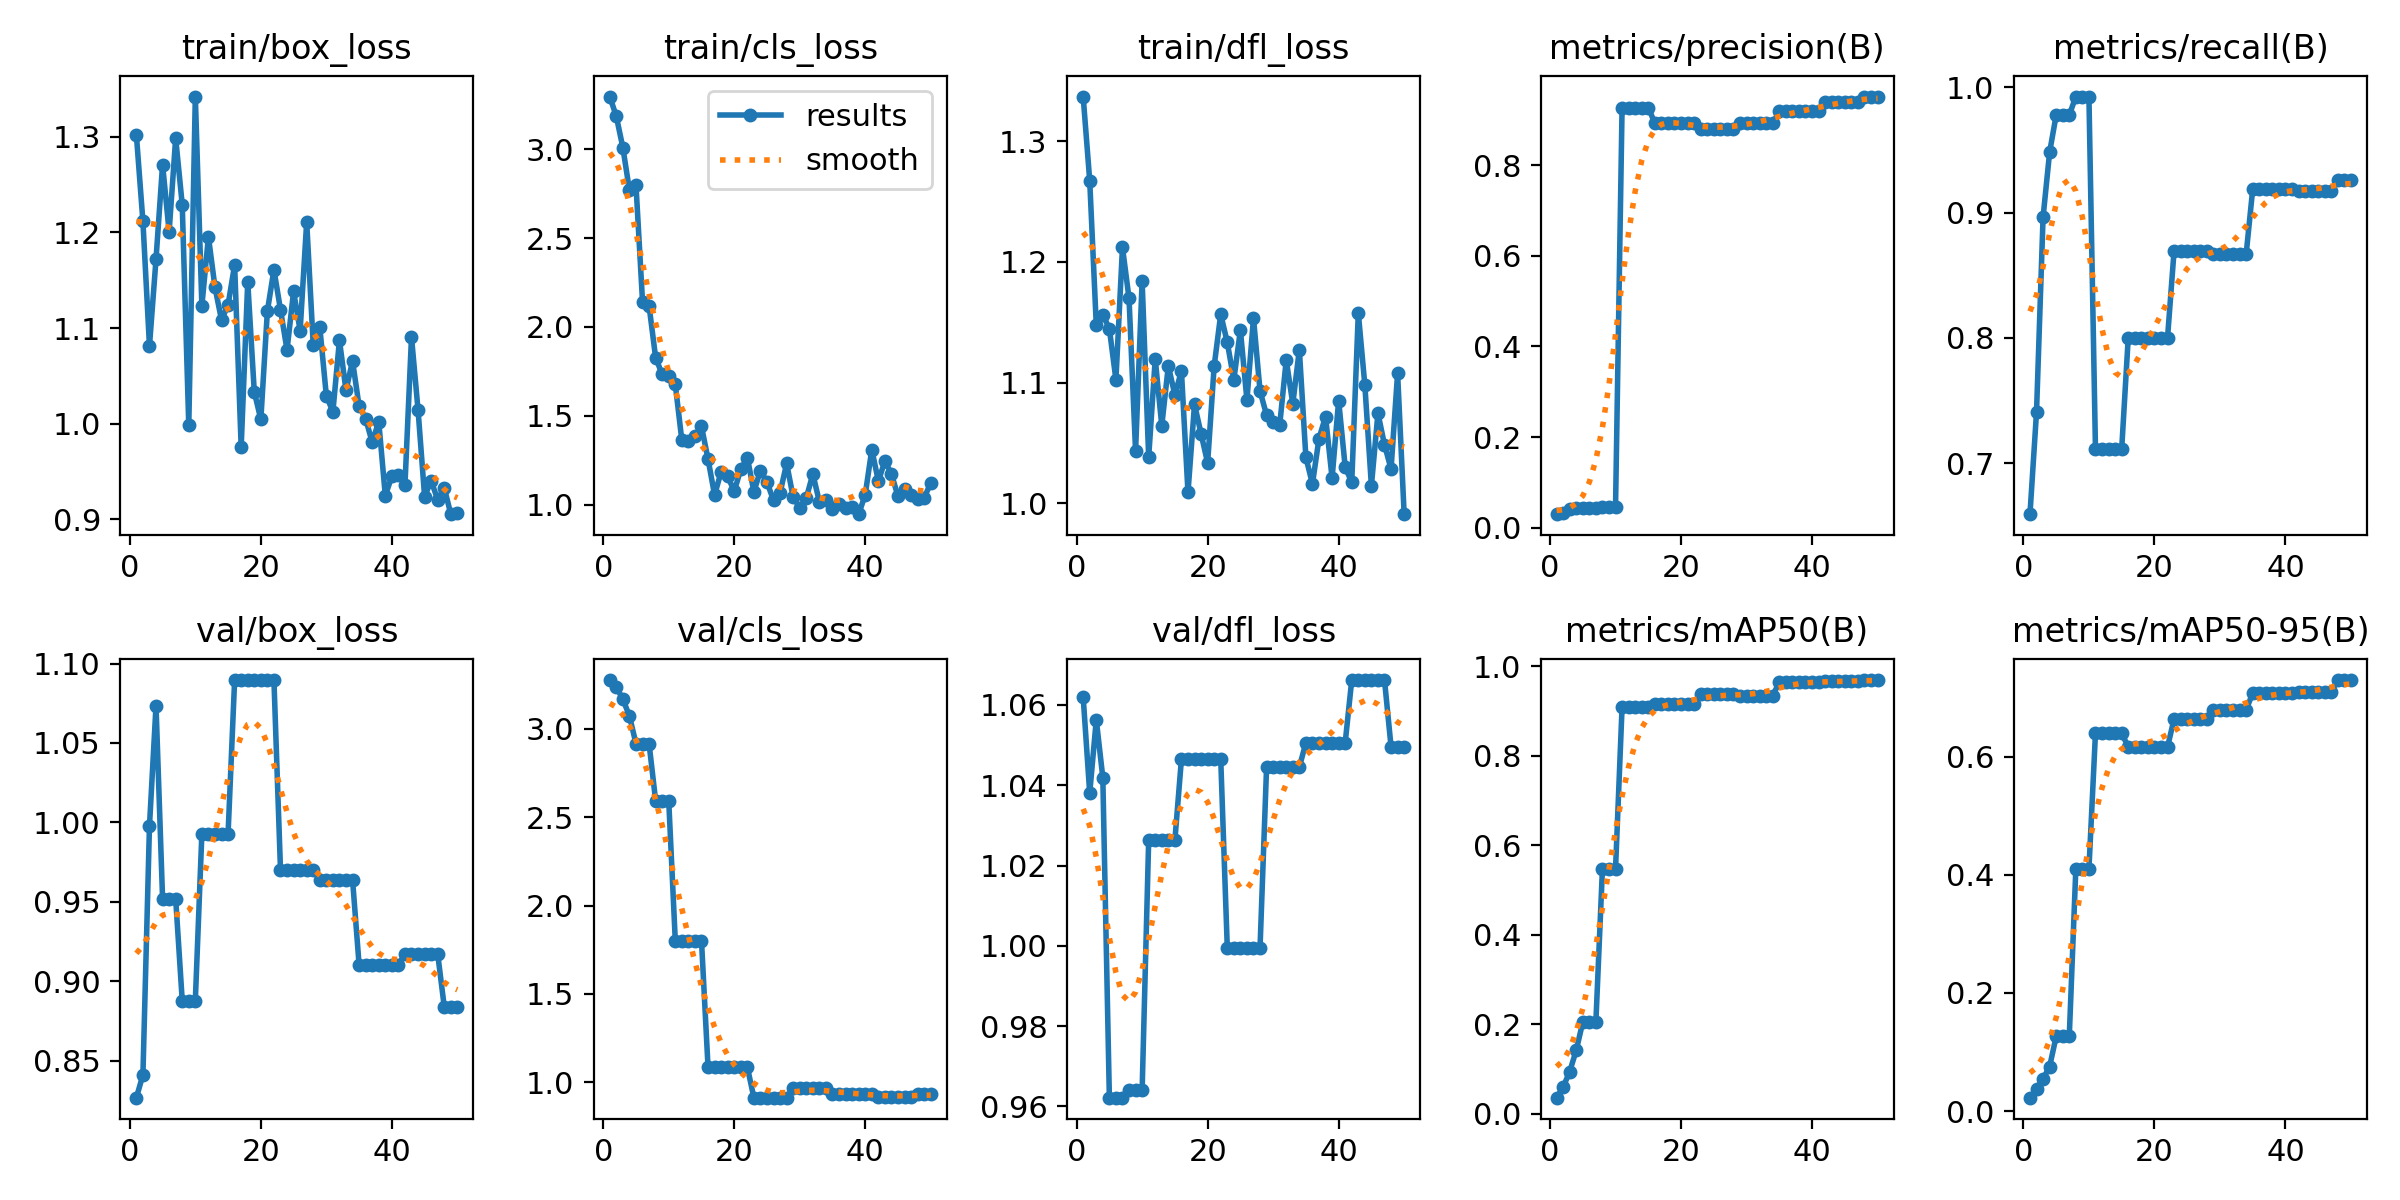

The data file committed next to this chart (first rows):
epoch, train/box_loss, train/cls_loss, train/dfl_loss, metrics/precision(B), metrics/recall(B), metrics/mAP50(B), metrics/mAP50-95(B), val/box_loss, val/cls_loss, val/dfl_loss, lr/pg0, lr/pg1, lr/pg2
1, 1.302, 3.296, 1.337, 0.02967, 0.6593, 0.03586, 0.02264, 0.8268, 3.276, 1.062, 8e-05, 8e-05, 8e-05
2, 1.212, 3.184, 1.267, 0.03333, 0.7407, 0.05932, 0.03745, 0.8412, 3.236, 1.038, 0.0001764, 0.0001764, 0.0001764
3, 1.081, 3.008, 1.148, 0.04033, 0.8963, 0.09393, 0.0546, 0.9978, 3.167, 1.056, 0.0002689, 0.0002689, 0.0002689
4, 1.172, 2.769, 1.156, 0.04267, 0.9482, 0.1416, 0.07528, 1.073, 3.072, 1.042, 0.0003574, 0.0003574, 0.0003574
5, 1.271, 2.798, 1.145, 0.044, 0.9778, 0.2047, 0.1263, 0.952, 2.916, 0.9622, 0.000442, 0.000442, 0.000442
6, 1.201, 2.143, 1.102, 0.044, 0.9778, 0.2047, 0.1263, 0.952, 2.916, 0.9622, 0.0005226, 0.0005226, 0.0005226
7, 1.298, 2.118, 1.212, 0.044, 0.9778, 0.2047, 0.1263, 0.952, 2.916, 0.9622, 0.0005992, 0.0005992, 0.0005992
8, 1.229, 1.827, 1.17, 0.04467, 0.9926, 0.5464, 0.4099, 0.888, 2.593, 0.964, 0.0006719, 0.0006719, 0.0006719
9, 0.9981, 1.733, 1.043, 0.04467, 0.9926, 0.5464, 0.4099, 0.888, 2.593, 0.964, 0.0007406, 0.0007406, 0.0007406
10, 1.342, 1.725, 1.184, 0.04467, 0.9926, 0.5464, 0.4099, 0.888, 2.593, 0.964, 0.0008054, 0.0008054, 0.0008054
11, 1.123, 1.678, 1.038, 0.9273, 0.7111, 0.9091, 0.64, 0.993, 1.802, 1.026, 0.0008662, 0.0008662, 0.0008662
12, 1.196, 1.363, 1.119, 0.9273, 0.7111, 0.9091, 0.64, 0.993, 1.802, 1.026, 0.000923, 0.000923, 0.000923
13, 1.143, 1.36, 1.064, 0.9273, 0.7111, 0.9091, 0.64, 0.993, 1.802, 1.026, 0.0009759, 0.0009759, 0.0009759
14, 1.108, 1.384, 1.114, 0.9273, 0.7111, 0.9091, 0.64, 0.993, 1.802, 1.026, 0.001025, 0.001025, 0.001025
15, 1.124, 1.441, 1.09, 0.9273, 0.7111, 0.9091, 0.64, 0.993, 1.802, 1.026, 0.00107, 0.00107, 0.00107
16, 1.166, 1.257, 1.11, 0.893, 0.8, 0.9164, 0.6165, 1.09, 1.086, 1.046, 0.001111, 0.001111, 0.001111
17, 0.9756, 1.055, 1.009, 0.893, 0.8, 0.9164, 0.6165, 1.09, 1.086, 1.046, 0.001148, 0.001148, 0.001148
18, 1.148, 1.185, 1.082, 0.893, 0.8, 0.9164, 0.6165, 1.09, 1.086, 1.046, 0.001181, 0.001181, 0.001181
19, 1.033, 1.159, 1.058, 0.893, 0.8, 0.9164, 0.6165, 1.09, 1.086, 1.046, 0.00121, 0.00121, 0.00121
20, 1.004, 1.077, 1.033, 0.893, 0.8, 0.9164, 0.6165, 1.09, 1.086, 1.046, 0.001235, 0.001235, 0.001235
21, 1.118, 1.199, 1.114, 0.893, 0.8, 0.9164, 0.6165, 1.09, 1.086, 1.046, 0.001208, 0.001208, 0.001208
22, 1.161, 1.265, 1.157, 0.893, 0.8, 0.9164, 0.6165, 1.09, 1.086, 1.046, 0.001208, 0.001208, 0.001208
23, 1.119, 1.073, 1.133, 0.88, 0.8695, 0.9371, 0.6641, 0.9704, 0.9133, 0.9995, 0.001168, 0.001168, 0.001168
24, 1.077, 1.192, 1.102, 0.88, 0.8695, 0.9371, 0.6641, 0.9704, 0.9133, 0.9995, 0.001129, 0.001129, 0.001129
25, 1.138, 1.127, 1.143, 0.88, 0.8695, 0.9371, 0.6641, 0.9704, 0.9133, 0.9995, 0.001089, 0.001089, 0.001089
26, 1.097, 1.025, 1.086, 0.88, 0.8695, 0.9371, 0.6641, 0.9704, 0.9133, 0.9995, 0.00105, 0.00105, 0.00105
27, 1.211, 1.067, 1.153, 0.88, 0.8695, 0.9371, 0.6641, 0.9704, 0.9133, 0.9995, 0.00101, 0.00101, 0.00101
28, 1.083, 1.232, 1.093, 0.88, 0.8695, 0.9371, 0.6641, 0.9704, 0.9133, 0.9995, 0.0009704, 0.0009704, 0.0009704
29, 1.101, 1.042, 1.073, 0.8923, 0.8667, 0.9345, 0.6797, 0.964, 0.9682, 1.044, 0.0009308, 0.0009308, 0.0009308
30, 1.029, 0.9838, 1.067, 0.8923, 0.8667, 0.9345, 0.6797, 0.964, 0.9682, 1.044, 0.0008912, 0.0008912, 0.0008912
31, 1.012, 1.038, 1.065, 0.8923, 0.8667, 0.9345, 0.6797, 0.964, 0.9682, 1.044, 0.0008516, 0.0008516, 0.0008516
32, 1.087, 1.172, 1.119, 0.8923, 0.8667, 0.9345, 0.6797, 0.964, 0.9682, 1.044, 0.000812, 0.000812, 0.000812
33, 1.035, 1.016, 1.082, 0.8923, 0.8667, 0.9345, 0.6797, 0.964, 0.9682, 1.044, 0.0007724, 0.0007724, 0.0007724
34, 1.066, 1.029, 1.127, 0.8923, 0.8667, 0.9345, 0.6797, 0.964, 0.9682, 1.044, 0.0007328, 0.0007328, 0.0007328
35, 1.018, 0.9758, 1.038, 0.9193, 0.9185, 0.9642, 0.7075, 0.9104, 0.9366, 1.051, 0.0006932, 0.0006932, 0.0006932
36, 1.005, 1.003, 1.016, 0.9193, 0.9185, 0.9642, 0.7075, 0.9104, 0.9366, 1.051, 0.0006536, 0.0006536, 0.0006536
37, 0.9805, 0.9814, 1.054, 0.9193, 0.9185, 0.9642, 0.7075, 0.9104, 0.9366, 1.051, 0.000614, 0.000614, 0.000614
38, 1.002, 0.9894, 1.072, 0.9193, 0.9185, 0.9642, 0.7075, 0.9104, 0.9366, 1.051, 0.0005744, 0.0005744, 0.0005744
39, 0.9249, 0.9469, 1.021, 0.9193, 0.9185, 0.9642, 0.7075, 0.9104, 0.9366, 1.051, 0.0005348, 0.0005348, 0.0005348
40, 0.9449, 1.057, 1.085, 0.9193, 0.9185, 0.9642, 0.7075, 0.9104, 0.9366, 1.051, 0.0004952, 0.0004952, 0.0004952
41, 0.9461, 1.31, 1.03, 0.9193, 0.9185, 0.9642, 0.7075, 0.9104, 0.9366, 1.051, 0.0004556, 0.0004556, 0.0004556
42, 0.9357, 1.133, 1.017, 0.9393, 0.9174, 0.966, 0.7094, 0.9173, 0.9181, 1.066, 0.000416, 0.000416, 0.000416
43, 1.091, 1.245, 1.158, 0.9393, 0.9174, 0.966, 0.7094, 0.9173, 0.9181, 1.066, 0.0003764, 0.0003764, 0.0003764
44, 1.014, 1.173, 1.098, 0.9393, 0.9174, 0.966, 0.7094, 0.9173, 0.9181, 1.066, 0.0003368, 0.0003368, 0.0003368
45, 0.9238, 1.048, 1.014, 0.9393, 0.9174, 0.966, 0.7094, 0.9173, 0.9181, 1.066, 0.0002972, 0.0002972, 0.0002972
46, 0.9403, 1.091, 1.075, 0.9393, 0.9174, 0.966, 0.7094, 0.9173, 0.9181, 1.066, 0.0002576, 0.0002576, 0.0002576
47, 0.9205, 1.057, 1.048, 0.9393, 0.9174, 0.966, 0.7094, 0.9173, 0.9181, 1.066, 0.000218, 0.000218, 0.000218
48, 0.933, 1.035, 1.028, 0.9517, 0.9259, 0.9691, 0.7299, 0.8841, 0.9322, 1.05, 0.0001784, 0.0001784, 0.0001784
49, 0.9054, 1.039, 1.108, 0.9517, 0.9259, 0.9691, 0.7299, 0.8841, 0.9322, 1.05, 0.0001388, 0.0001388, 0.0001388
50, 0.9067, 1.123, 0.991, 0.9517, 0.9259, 0.9691, 0.7299, 0.8841, 0.9322, 1.05, 9.92e-05, 9.92e-05, 9.92e-05
